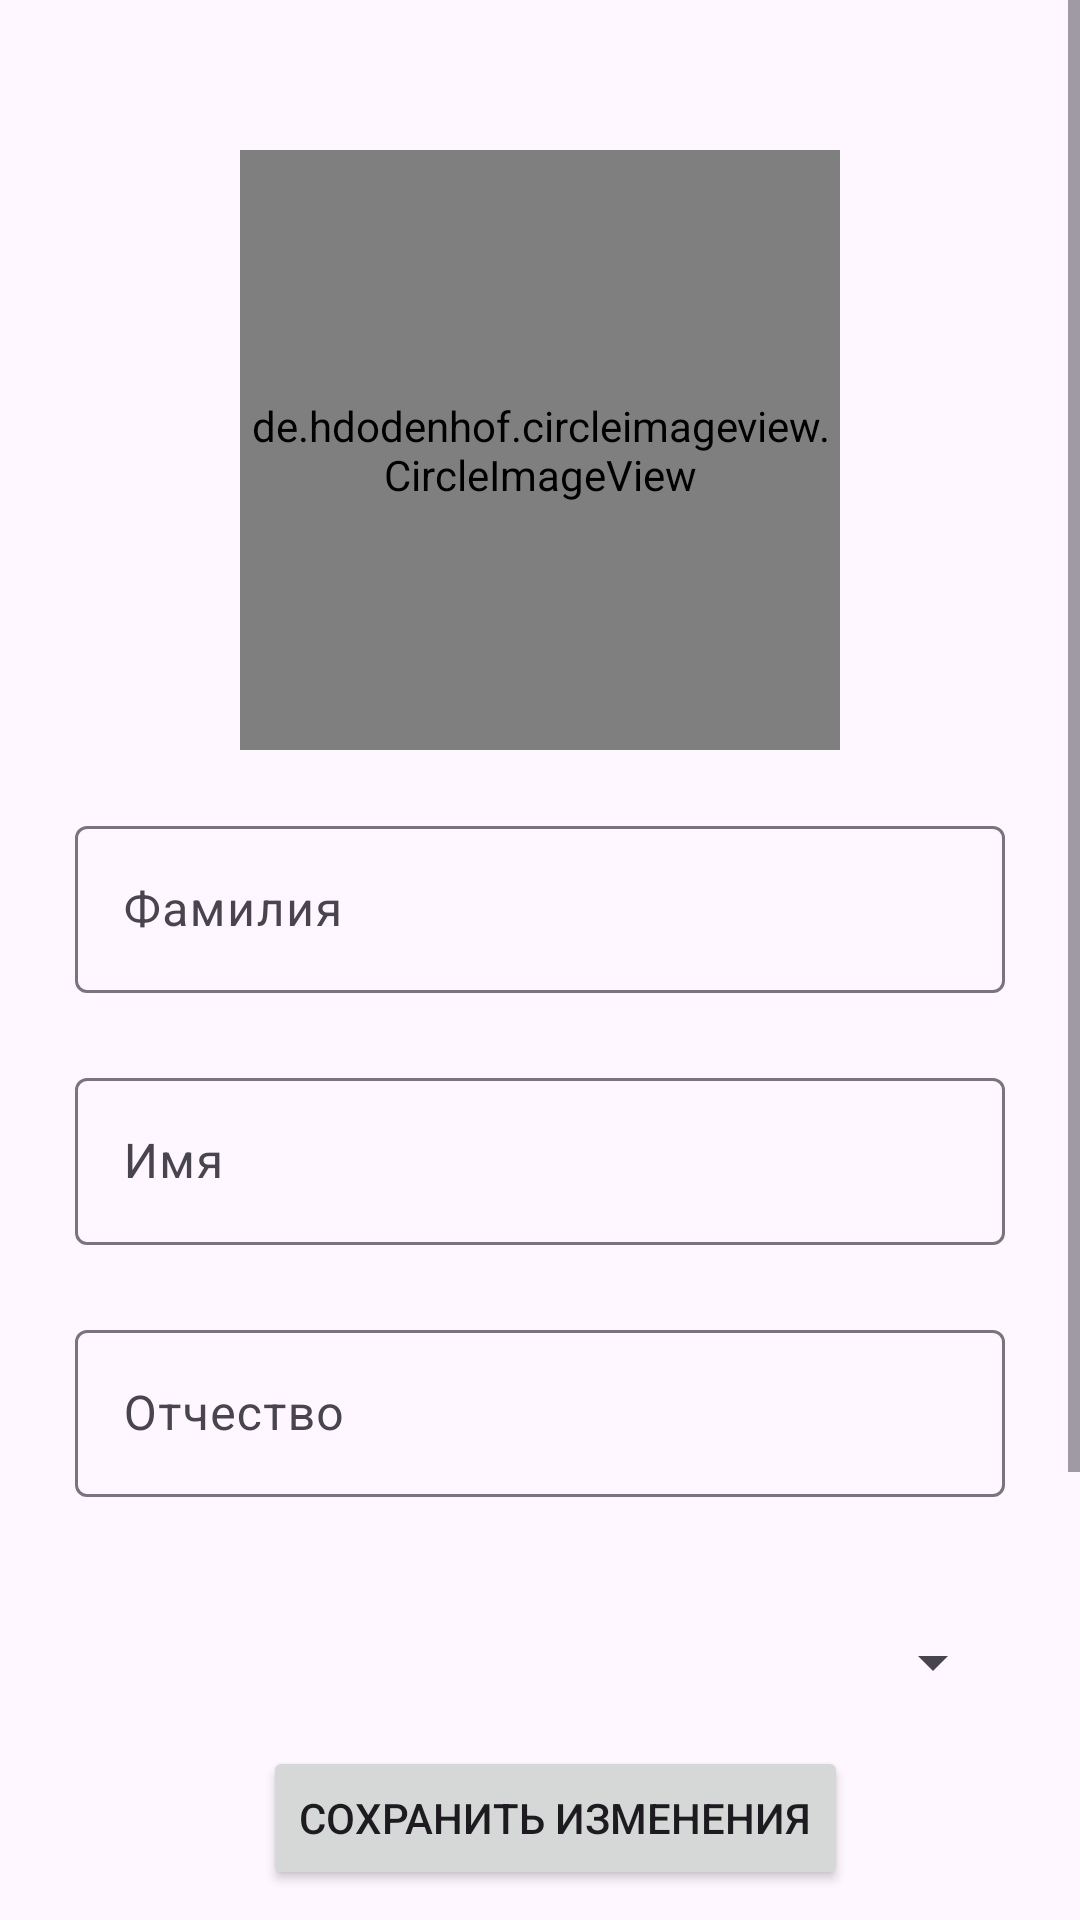

Produce the Android XML layout that renders to this screen, including the resource entries it uses.
<!-- AndroidManifest.xml: application theme Base.Theme.OurPro -->
<!-- res/layout/fragment_account_setting.xml -->
<?xml version="1.0" encoding="utf-8"?>
<FrameLayout xmlns:android="http://schemas.android.com/apk/res/android"
    xmlns:tools="http://schemas.android.com/tools"
    android:layout_width="match_parent"
    android:layout_height="match_parent"
    xmlns:app="http://schemas.android.com/apk/res-auto"
    tools:context=".bottomnav.profile.AccountSettingFragment">

    <androidx.constraintlayout.widget.ConstraintLayout
        android:layout_width="match_parent"
        android:layout_height="match_parent">

        
        <ScrollView
            android:id="@+id/scrollView2"
            android:layout_width="match_parent"
            android:layout_height="0dp"
            app:layout_constraintTop_toTopOf="parent"
            app:layout_constraintBottom_toTopOf="@id/save"
            app:layout_constraintStart_toStartOf="parent"
            app:layout_constraintEnd_toEndOf="parent">

            <androidx.constraintlayout.widget.ConstraintLayout
                android:layout_width="match_parent"
                android:layout_height="wrap_content">

                <de.hdodenhof.circleimageview.CircleImageView
                    android:layout_width="200dp"
                    android:layout_height="200dp"
                    android:scaleType="centerCrop"
                    android:id="@+id/avatar"
                    app:layout_constraintEnd_toEndOf="parent"
                    app:layout_constraintStart_toStartOf="parent"
                    app:layout_constraintTop_toTopOf="parent"
                    android:layout_marginTop="50dp"
                    android:src="@drawable/baseline_face_24"/>

                <com.google.android.material.textfield.TextInputLayout
                    android:id="@+id/surname"
                    android:layout_width="310dp"
                    android:layout_height="64dp"
                    android:layout_marginTop="20dp"
                    app:layout_constraintEnd_toEndOf="parent"
                    app:layout_constraintStart_toStartOf="parent"
                    app:layout_constraintTop_toBottomOf="@id/avatar">

                    <com.google.android.material.textfield.TextInputEditText
                        android:id="@+id/surnameGet"
                        android:layout_width="match_parent"
                        android:layout_height="wrap_content"
                        android:inputType="text"
                        android:imeOptions="actionNext"
                        android:hint="Фамилия" />
                </com.google.android.material.textfield.TextInputLayout>

                <com.google.android.material.textfield.TextInputLayout
                    android:id="@+id/name"
                    android:layout_width="310dp"
                    android:layout_height="64dp"
                    android:layout_marginTop="20dp"
                    app:layout_constraintEnd_toEndOf="parent"
                    app:layout_constraintStart_toStartOf="parent"
                    app:layout_constraintTop_toBottomOf="@id/surname">

                    <com.google.android.material.textfield.TextInputEditText
                        android:id="@+id/nameGet"
                        android:layout_width="match_parent"
                        android:layout_height="wrap_content"
                        android:inputType="text"
                        android:imeOptions="actionNext"
                        android:hint="Имя" />
                </com.google.android.material.textfield.TextInputLayout>

                <com.google.android.material.textfield.TextInputLayout
                    android:id="@+id/dads_name"
                    android:layout_width="310dp"
                    android:layout_height="64dp"
                    android:layout_marginTop="20dp"
                    app:layout_constraintEnd_toEndOf="parent"
                    app:layout_constraintStart_toStartOf="parent"
                    app:layout_constraintTop_toBottomOf="@id/name">

                    <com.google.android.material.textfield.TextInputEditText
                        android:id="@+id/dads_nameGet"
                        android:layout_width="match_parent"
                        android:layout_height="wrap_content"
                        android:inputType="text"
                        android:imeOptions="actionDone"
                        android:hint="Отчество" />
                </com.google.android.material.textfield.TextInputLayout>

                <Spinner
                    android:id="@+id/gender"
                    android:layout_width="310dp"
                    android:layout_height="64dp"
                    android:layout_marginTop="20dp"
                    app:layout_constraintEnd_toEndOf="parent"
                    app:layout_constraintStart_toStartOf="parent"
                    app:layout_constraintTop_toBottomOf="@id/dads_name" />



                <com.google.android.material.textfield.TextInputLayout
                    android:id="@+id/birthday_layout"
                    android:layout_width="310dp"
                    android:layout_height="wrap_content"
                    android:layout_marginTop="20dp"
                    android:hint="Дата рождения"
                    app:layout_constraintEnd_toEndOf="parent"
                    app:layout_constraintStart_toStartOf="parent"
                    app:layout_constraintTop_toBottomOf="@id/gender">

                    <com.google.android.material.textfield.TextInputEditText
                        android:id="@+id/birthday_text"
                        android:layout_width="match_parent"
                        android:layout_height="wrap_content"
                        android:clickable="true"
                        android:focusable="false" />
                </com.google.android.material.textfield.TextInputLayout>

            </androidx.constraintlayout.widget.ConstraintLayout>
        </ScrollView>

        <Button
            android:id="@+id/save"
            android:layout_width="wrap_content"
            android:layout_height="wrap_content"
            android:layout_marginStart="10dp"
            android:layout_marginTop="10dp"
            android:layout_marginBottom="10dp"
            android:text="Сохранить изменения"
            app:layout_constraintBottom_toBottomOf="parent"
            app:layout_constraintEnd_toEndOf="parent"
            app:layout_constraintStart_toStartOf="parent"
            app:layout_constraintTop_toBottomOf="@+id/scrollView2" />

    </androidx.constraintlayout.widget.ConstraintLayout>

</FrameLayout>
<!-- resources referenced by this layout -->
<resources>
  <!-- drawable baseline_face_24 (drawable) -->
  <vector xmlns:android="http://schemas.android.com/apk/res/android"
      android:width="60dp"
      android:height="60dp"
      android:viewportWidth="24"
      android:viewportHeight="24"
      android:tint="#000000">
  
      <path
          android:fillColor="@android:color/white"
          android:pathData="M9,11.75c-0.69,0 -1.25,0.56 -1.25,1.25s0.56,1.25 1.25,1.25 1.25,-0.56 1.25,-1.25 -0.56,-1.25 -1.25,-1.25zM15,11.75c-0.69,0 -1.25,0.56 -1.25,1.25s0.56,1.25 1.25,1.25 1.25,-0.56 1.25,-1.25 -0.56,-1.25 -1.25,-1.25zM12,2C6.48,2 2,6.48 2,12s4.48,10 10,10 10,-4.48 10,-10S17.52,2 12,2zM12,20c-4.41,0 -8,-3.59 -8,-8 0,-0.29 0.02,-0.58 0.05,-0.86 2.36,-1.05 4.23,-2.98 5.21,-5.37C11.07,8.33 14.05,10 17.42,10c0.78,0 1.53,-0.09 2.25,-0.26 0.21,0.71 0.33,1.47 0.33,2.26 0,4.41 -3.59,8 -8,8z" />
  </vector>
  <style name="Base.Theme.OurPro" parent="Theme.Material3.DayNight.NoActionBar">
          
          <item name="android:statusBarColor">@color/our_blue</item>
          <item name="colorControlActivated">@color/our_blue</item>
          
      </style>
  <color name="our_blue">#252375</color>
</resources>
